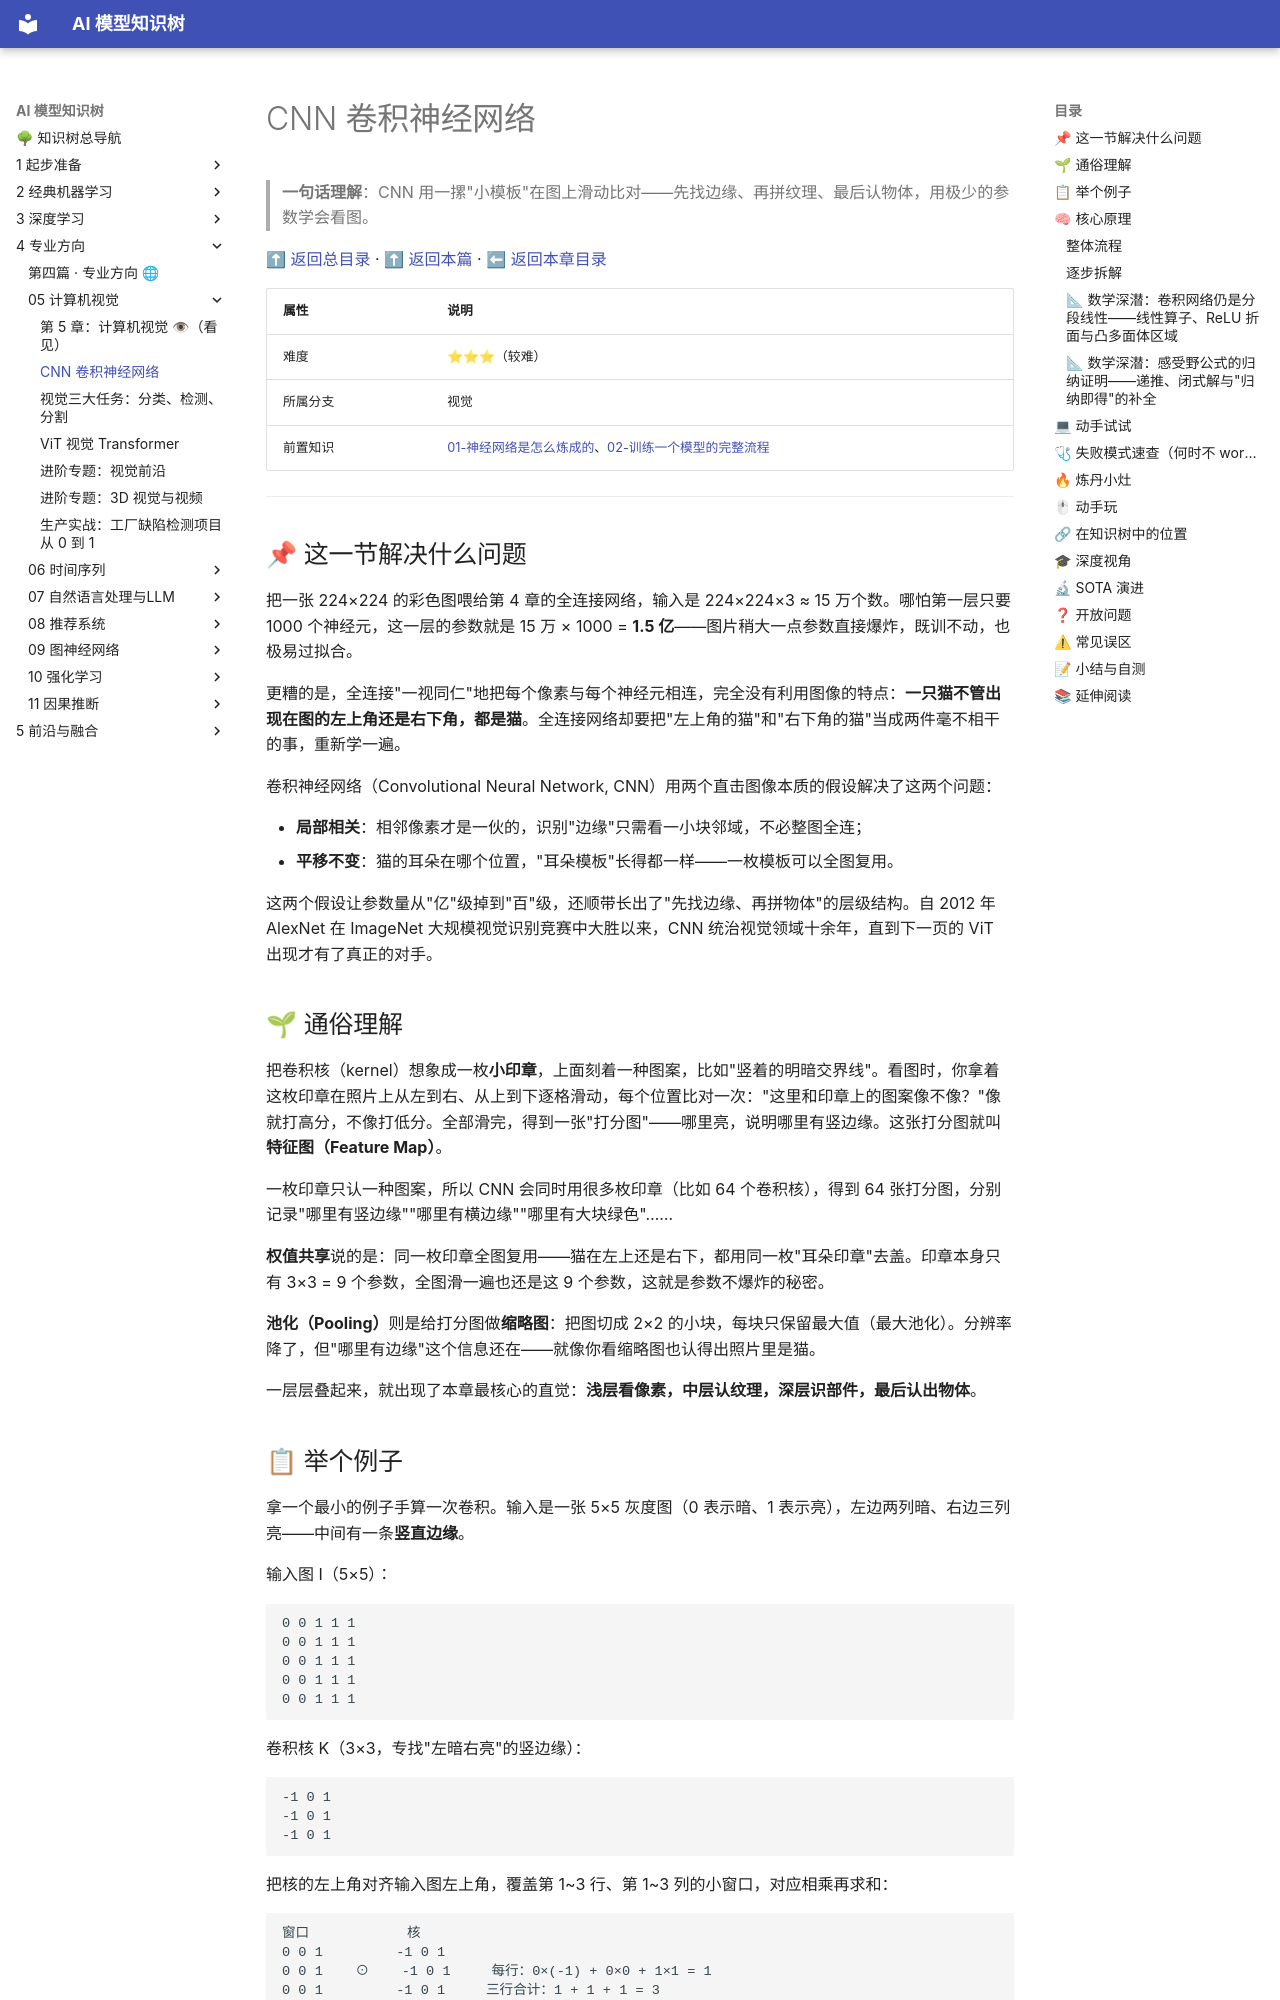

repository: lizhengzhong20-sketch/model_learning · page: 4-专业方向/05-计算机视觉/01-CNN卷积神经网络/index.html · generator: mkdocs

# CNN 卷积神经网络

> **一句话理解**：CNN 用一摞"小模板"在图上滑动比对——先找边缘、再拼纹理、最后认物体，用极少的参数学会看图。

[⬆ 返回总目录](../../../README.md) · [⬆ 返回本篇](../README.md) · [⬅ 返回本章目录](./README.md)

| 属性 | 说明 |
|------|------|
| 难度 | ⭐⭐⭐（较难） |
| 所属分支 | 视觉 |
| 前置知识 | [01-神经网络是怎么炼成的](../../3-深度学习/04-深度学习基础/01-神经网络是怎么炼成的.md)、[02-训练一个模型的完整流程](../../3-深度学习/04-深度学习基础/02-训练一个模型的完整流程.md) |

---

## 📌 这一节解决什么问题

把一张 224×224 的彩色图喂给第 4 章的全连接网络，输入是 224×224×3 ≈ 15 万个数。哪怕第一层只要 1000 个神经元，这一层的参数就是 15 万 × 1000 = **1.5 亿**——图片稍大一点参数直接爆炸，既训不动，也极易过拟合。

更糟的是，全连接"一视同仁"地把每个像素与每个神经元相连，完全没有利用图像的特点：**一只猫不管出现在图的左上角还是右下角，都是猫**。全连接网络却要把"左上角的猫"和"右下角的猫"当成两件毫不相干的事，重新学一遍。

卷积神经网络（Convolutional Neural Network, CNN）用两个直击图像本质的假设解决了这两个问题：

- **局部相关**：相邻像素才是一伙的，识别"边缘"只需看一小块邻域，不必整图全连；
- **平移不变**：猫的耳朵在哪个位置，"耳朵模板"长得都一样——一枚模板可以全图复用。

这两个假设让参数量从"亿"级掉到"百"级，还顺带长出了"先找边缘、再拼物体"的层级结构。自 2012 年 AlexNet 在 ImageNet 大规模视觉识别竞赛中大胜以来，CNN 统治视觉领域十余年，直到下一页的 ViT 出现才有了真正的对手。

## 🌱 通俗理解

把卷积核（kernel）想象成一枚**小印章**，上面刻着一种图案，比如"竖着的明暗交界线"。看图时，你拿着这枚印章在照片上从左到右、从上到下逐格滑动，每个位置比对一次："这里和印章上的图案像不像？"像就打高分，不像打低分。全部滑完，得到一张"打分图"——哪里亮，说明哪里有竖边缘。这张打分图就叫**特征图（Feature Map）**。

一枚印章只认一种图案，所以 CNN 会同时用很多枚印章（比如 64 个卷积核），得到 64 张打分图，分别记录"哪里有竖边缘""哪里有横边缘""哪里有大块绿色"……

**权值共享**说的是：同一枚印章全图复用——猫在左上还是右下，都用同一枚"耳朵印章"去盖。印章本身只有 3×3 = 9 个参数，全图滑一遍也还是这 9 个参数，这就是参数不爆炸的秘密。

**池化（Pooling）**则是给打分图做**缩略图**：把图切成 2×2 的小块，每块只保留最大值（最大池化）。分辨率降了，但"哪里有边缘"这个信息还在——就像你看缩略图也认得出照片里是猫。

一层层叠起来，就出现了本章最核心的直觉：**浅层看像素，中层认纹理，深层识部件，最后认出物体**。

## 📋 举个例子

拿一个最小的例子手算一次卷积。输入是一张 5×5 灰度图（0 表示暗、1 表示亮），左边两列暗、右边三列亮——中间有一条**竖直边缘**。

输入图 I（5×5）：

```text
0 0 1 1 1
0 0 1 1 1
0 0 1 1 1
0 0 1 1 1
0 0 1 1 1
```

卷积核 K（3×3，专找"左暗右亮"的竖边缘）：

```text
-1 0 1
-1 0 1
-1 0 1
```

把核的左上角对齐输入图左上角，覆盖第 1~3 行、第 1~3 列的小窗口，对应相乘再求和：

```text
窗口            核
0 0 1         -1 0 1
0 0 1    ⊙    -1 0 1     每行：0×(-1) + 0×0 + 1×1 = 1
0 0 1         -1 0 1     三行合计：1 + 1 + 1 = 3
```

所以输出图第 1 行第 1 列 = **3**：这个窗口里有竖边缘，打高分！

<details>
<summary>📊 展开完整滑动过程（9 个窗口全算一遍）</summary>

5×5 的图、3×3 的核、每次滑 1 格（步幅 stride = 1）、不补零，输出大小 = 5 − 3 + 1 = **3×3**。

每个窗口的算法与上面完全相同：三行各自算"左列×(−1) + 中列×0 + 右列×1"，再求和。输入每行都是 [0, 0, 1, 1, 1]，所以三种列组合决定一切：

| 窗口覆盖的列 | 每行的乘加 | 行得分 | 窗口得分（3 行合计） |
|---|---|---|---|
| 列 1~3：[0, 0, 1] | 0×(−1) + 0×0 + 1×1 | 1 | 3 |
| 列 2~4：[0, 1, 1] | 0×(−1) + 1×0 + 1×1 | 1 | 3 |
| 列 3~5：[1, 1, 1] | 1×(−1) + 1×0 + 1×1 | 0 | 0 |

行位置（第 1、2、3 行起始）不影响结果，因为输入每行相同。于是输出特征图（3×3）：

```text
3 3 0
3 3 0
3 3 0
```

读一遍结果：窗口里**包含明暗交界**（既有 0 又有 1）就得 3，**全亮**（全是 1）得 0——这枚核像手电筒，只照亮"左暗右亮"的交界处，输出图亮起来的位置正好标出了边缘在哪。

</details>

**换三种输入再盖一次章，看卷积的"正常 / 极端 / 失败"三张脸**（都用上面那枚竖边缘核）：

| 输入 | 输出 | 这说明了什么 |
|---|---|---|
| 全亮图（全是 1） | 全 0 | 正常特性：没有明暗交界就没有响应——这枚核只关心"变化"，不关心"亮不亮" |
| 横条纹（前 3 行全亮、后 2 行全暗） | 全 0 | 极端情况暴露方向选择性：竖边缘核对横边缘完全"失明"——所以每层必须同时配多方向的核 |
| 5×5 输入、步幅 S=3 | 公式 (5−3)/3+1 = 1.67 → 取整得 1 | 失败现场：除不尽时右、下方向的窗口被直接丢弃，边角信息悄悄蒸发——工程救法是补零凑整或改步幅（见下文 padding 一节） |

## 🧠 核心原理
